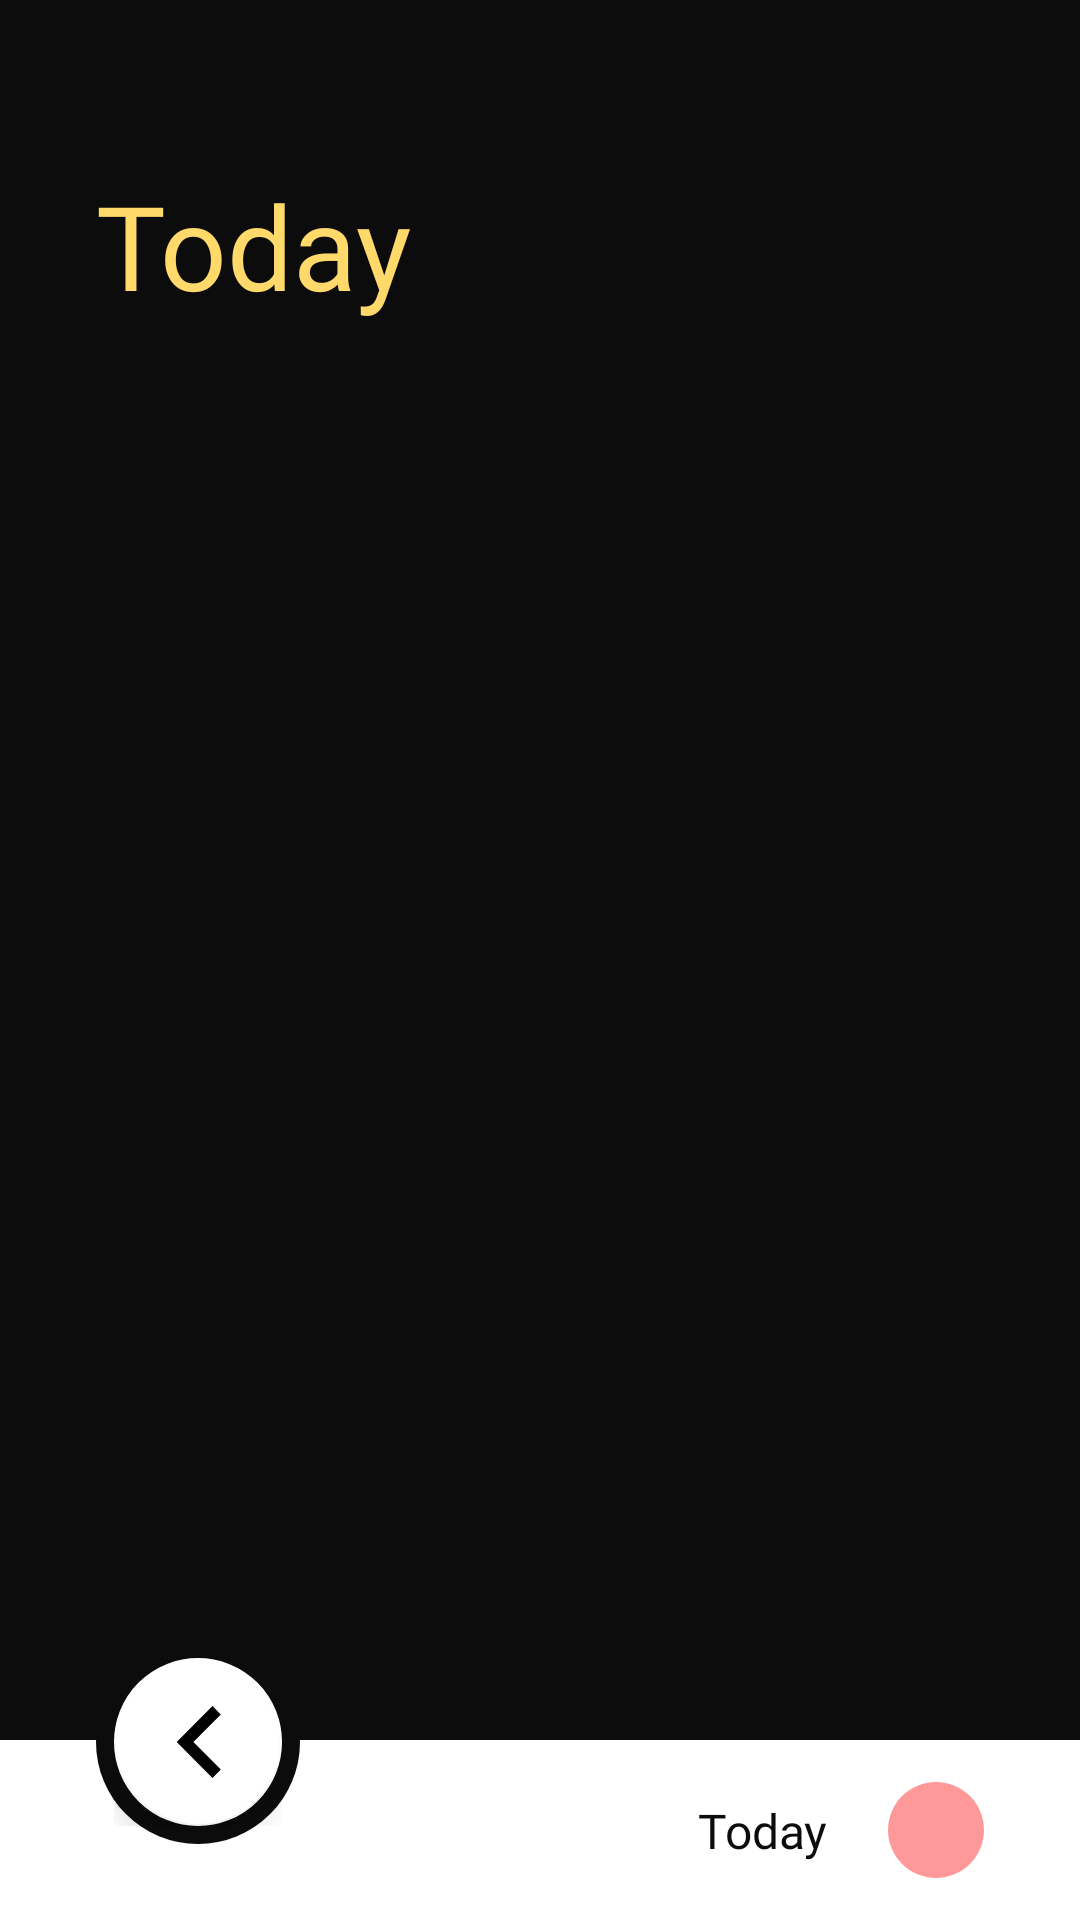

Here is an Android app screen rendered from its layout file. Give the layout XML and the strings, colors and styles it references.
<!-- AndroidManifest.xml: application theme Theme.ToddToDo -->
<!-- res/layout/fragment_today.xml -->
<?xml version="1.0" encoding="utf-8"?>
<androidx.constraintlayout.widget.ConstraintLayout xmlns:android="http://schemas.android.com/apk/res/android"
    xmlns:tools="http://schemas.android.com/tools"
    android:layout_width="match_parent"
    android:layout_height="match_parent"
    android:background="@color/background"
    xmlns:app="http://schemas.android.com/apk/res-auto"
    tools:context=".presentation.TodayFragment">

    <TextView
        android:id="@+id/title_scheduled"
        android:layout_width="wrap_content"
        android:layout_height="wrap_content"
        android:fontFamily="@font/sp_pro_display_bold"
        android:text="@string/today"
        android:textColor="@color/background4"
        android:textSize="39sp"
        android:paddingEnd="32dp"
        android:paddingStart="32dp"
        android:paddingBottom="30dp"
        app:layout_constraintVertical_bias="0.1"
        app:layout_constraintBottom_toBottomOf="parent"
        app:layout_constraintStart_toStartOf="parent"
        app:layout_constraintTop_toTopOf="parent" />

    <TextView
        android:id="@+id/tv_date_today"
        android:layout_width="wrap_content"
        android:layout_height="wrap_content"
        android:fontFamily="@font/sp_pro_display_medium"
        android:textColor="#50FFFFFF"
        android:textSize="17sp"
        android:paddingStart="32dp"
        app:layout_constraintStart_toStartOf="parent"
        app:layout_constraintTop_toBottomOf="@+id/title_scheduled"
        tools:text="Today, 30 July" />

    <androidx.recyclerview.widget.RecyclerView
        android:id="@+id/recyclerView"
        android:layout_width="match_parent"
        android:layout_height="wrap_content"
        android:paddingTop="30dp"
        android:paddingStart="32dp"
        app:layout_constraintEnd_toEndOf="parent"
        app:layout_constraintStart_toStartOf="parent"
        app:layout_constraintTop_toBottomOf="@+id/tv_date_today"
        tools:itemCount="3"
        tools:listitem="@layout/item_scheduled_child" />

    <androidx.constraintlayout.widget.ConstraintLayout
        android:id="@+id/constraintLayout3"
        android:layout_width="match_parent"
        android:layout_height="60dp"
        android:background="@color/white"
        app:layout_constraintBottom_toBottomOf="parent"
        app:layout_constraintEnd_toEndOf="parent"
        app:layout_constraintStart_toStartOf="parent">

        <ImageView
            android:id="@+id/imageView3"
            android:layout_width="wrap_content"
            android:layout_height="wrap_content"
            android:src="@drawable/ic_oval2"
            android:layout_marginEnd="32dp"
            app:layout_constraintBottom_toBottomOf="parent"
            app:layout_constraintEnd_toEndOf="parent"
            app:layout_constraintTop_toTopOf="parent" />

        <TextView
            android:id="@+id/textView3"
            android:layout_width="wrap_content"
            android:layout_height="wrap_content"
            android:text="@string/today"
            android:textColor="@color/background"
            android:textSize="16sp"
            android:fontFamily="@font/sp_pro_display_medium"
            android:layout_marginEnd="20dp"
            app:layout_constraintBottom_toBottomOf="@+id/imageView3"
            app:layout_constraintEnd_toStartOf="@+id/imageView3"
            app:layout_constraintTop_toTopOf="@+id/imageView3" />
    </androidx.constraintlayout.widget.ConstraintLayout>

    <androidx.constraintlayout.widget.ConstraintLayout
        android:id="@+id/constraintLayout"
        android:layout_width="wrap_content"
        android:layout_height="wrap_content"
        android:layout_marginStart="32dp"
        android:layout_marginBottom="-35dp"
        android:background="@drawable/bg_fab"
        android:padding="6dp"
        app:layout_constraintBottom_toTopOf="@+id/constraintLayout3"
        app:layout_constraintStart_toStartOf="parent">

        <com.google.android.material.floatingactionbutton.FloatingActionButton
            android:id="@+id/fab_back"
            android:layout_width="wrap_content"
            android:layout_height="wrap_content"
            android:clickable="true"
            android:src="@drawable/ic_arrow"
            app:backgroundTint="#FFFFFF"
            app:layout_constraintBottom_toBottomOf="parent"
            app:layout_constraintEnd_toEndOf="parent"
            app:layout_constraintStart_toStartOf="parent"
            app:layout_constraintTop_toTopOf="parent" />
    </androidx.constraintlayout.widget.ConstraintLayout>
</androidx.constraintlayout.widget.ConstraintLayout>
<!-- res/layout/item_scheduled_child.xml (included above) -->
<?xml version="1.0" encoding="utf-8"?>
<androidx.constraintlayout.widget.ConstraintLayout xmlns:android="http://schemas.android.com/apk/res/android"
    xmlns:app="http://schemas.android.com/apk/res-auto"
    xmlns:tools="http://schemas.android.com/tools"
    android:layout_width="match_parent"
    android:layout_height="wrap_content"
    android:layout_marginBottom="20dp"
    android:id="@+id/item_view"
    android:background="@color/background">

    <androidx.constraintlayout.widget.ConstraintLayout
        android:id="@+id/box_task"
        android:layout_width="20dp"
        android:layout_height="20dp"
        android:background="@drawable/bg_not_click_item"
        app:layout_constraintStart_toStartOf="parent"
        app:layout_constraintTop_toTopOf="parent" />

    <TextView
        android:id="@+id/tv_task"
        android:layout_width="wrap_content"
        android:layout_height="wrap_content"
        android:layout_marginStart="20dp"
        android:fontFamily="@font/sp_pro_display_medium"
        android:includeFontPadding="false"
        android:textColor="@color/white"
        android:textSize="15sp"
        app:layout_constraintBottom_toBottomOf="@+id/box_task"
        app:layout_constraintStart_toEndOf="@+id/box_task"
        app:layout_constraintTop_toTopOf="@+id/box_task"
        tools:text="Nike dunk gunmetal release" />

    <ImageView
        android:id="@+id/imageView"
        android:layout_width="wrap_content"
        android:layout_height="wrap_content"
        android:src="@drawable/ic_today_min"
        android:layout_marginTop="15dp"
        app:layout_constraintStart_toStartOf="@+id/tv_task"
        app:layout_constraintTop_toBottomOf="@+id/tv_task" />

    <TextView
        android:id="@+id/tv_time"
        android:layout_width="wrap_content"
        android:layout_height="wrap_content"
        tools:text="5:45 PM"
        android:fontFamily="@font/sp_pro_display_medium"
        android:textColor="@color/background3"
        android:textSize="13sp"
        android:layout_marginStart="10dp"
        app:layout_constraintBottom_toBottomOf="@+id/imageView"
        app:layout_constraintStart_toEndOf="@+id/imageView"
        app:layout_constraintTop_toTopOf="@+id/imageView" />

    <View
        android:id="@+id/view"
        android:layout_width="0dp"
        android:layout_height="1dp"
        android:layout_marginTop="15dp"
        android:background="@color/white2"
        app:layout_constraintEnd_toEndOf="parent"
        app:layout_constraintStart_toStartOf="@+id/imageView"
        app:layout_constraintTop_toBottomOf="@+id/tv_time" />
</androidx.constraintlayout.widget.ConstraintLayout>
<!-- resources referenced by this layout -->
<resources>
  <color name="background">#0C0C0C</color>
  <color name="background3">#C4EC91</color>
  <color name="background4">#FFD96A</color>
  <color name="white">#FFFFFFFF</color>
  <color name="white2">#20FFFFFF</color>
  <!-- drawable bg_fab (drawable) -->
  <?xml version="1.0" encoding="utf-8"?>
  <shape xmlns:android="http://schemas.android.com/apk/res/android"
      android:shape="oval">
      <solid android:color="@color/background"/>
      <corners android:radius="100dp"/>
  </shape>
  <!-- drawable bg_not_click_item (drawable) -->
  <?xml version="1.0" encoding="utf-8"?>
  <shape xmlns:android="http://schemas.android.com/apk/res/android"
      android:shape="oval">
      <solid android:color="@color/background"/>
      <stroke android:color="@color/white" android:width="2dp"/>
      <corners android:radius="100dp"/>
  </shape>
  <!-- drawable ic_arrow (drawable) -->
  <vector xmlns:android="http://schemas.android.com/apk/res/android"
      android:width="9dp"
      android:height="14dp"
      android:viewportWidth="9"
      android:viewportHeight="14">
    <path
        android:pathData="M8.967,1.633L7.333,0L0.333,7L7.333,14L8.967,12.367L3.6,7L8.967,1.633Z"
        android:fillColor="#0C0C0C"
        android:fillType="evenOdd"/>
  </vector>
  <!-- drawable ic_oval2 (drawable) -->
  <vector xmlns:android="http://schemas.android.com/apk/res/android"
      android:width="32dp"
      android:height="32dp"
      android:viewportWidth="32"
      android:viewportHeight="32">
    <path
        android:pathData="M16,16m-16,0a16,16 0,1 1,32 0a16,16 0,1 1,-32 0"
        android:fillColor="#FF9898"/>
  </vector>
  <!-- drawable ic_today_min (drawable) -->
  <vector xmlns:android="http://schemas.android.com/apk/res/android"
      android:width="16dp"
      android:height="16dp"
      android:viewportWidth="16"
      android:viewportHeight="16">
    <path
        android:pathData="M12.667,2H12V1.333C12,0.967 11.7,0.667 11.333,0.667C10.967,0.667 10.667,0.967 10.667,1.333V2H5.333V1.333C5.333,0.967 5.033,0.667 4.667,0.667C4.3,0.667 4,0.967 4,1.333V2H3.333C2.593,2 2.007,2.6 2.007,3.333L2,12.667C2,13.4 2.593,14 3.333,14H12.667C13.4,14 14,13.4 14,12.667V3.333C14,2.6 13.4,2 12.667,2ZM12.667,12C12.667,12.367 12.367,12.667 12,12.667H4C3.633,12.667 3.333,12.367 3.333,12V5.333H12.667V12ZM7.333,6.667H5.333C4.967,6.667 4.667,6.967 4.667,7.333V9.333C4.667,9.7 4.967,10 5.333,10H7.333C7.7,10 8,9.7 8,9.333V7.333C8,6.967 7.7,6.667 7.333,6.667Z"
        android:fillColor="#849D6A"
        android:fillType="evenOdd"/>
  </vector>
  <string name="today">Today</string>
  <style name="Theme.ToddToDo" parent="Theme.MaterialComponents.DayNight.NoActionBar">
          
          <item name="colorPrimary">@color/background</item>
          <item name="colorPrimaryVariant">@color/background</item>
          <item name="colorOnPrimary">@color/white</item>
          
          <item name="colorSecondary">@color/background</item>
          <item name="colorSecondaryVariant">@color/background</item>
          <item name="colorOnSecondary">@color/black</item>
          
          <item name="android:statusBarColor">?attr/colorPrimaryVariant</item>
          
      </style>
  <color name="black">#FF000000</color>
</resources>
